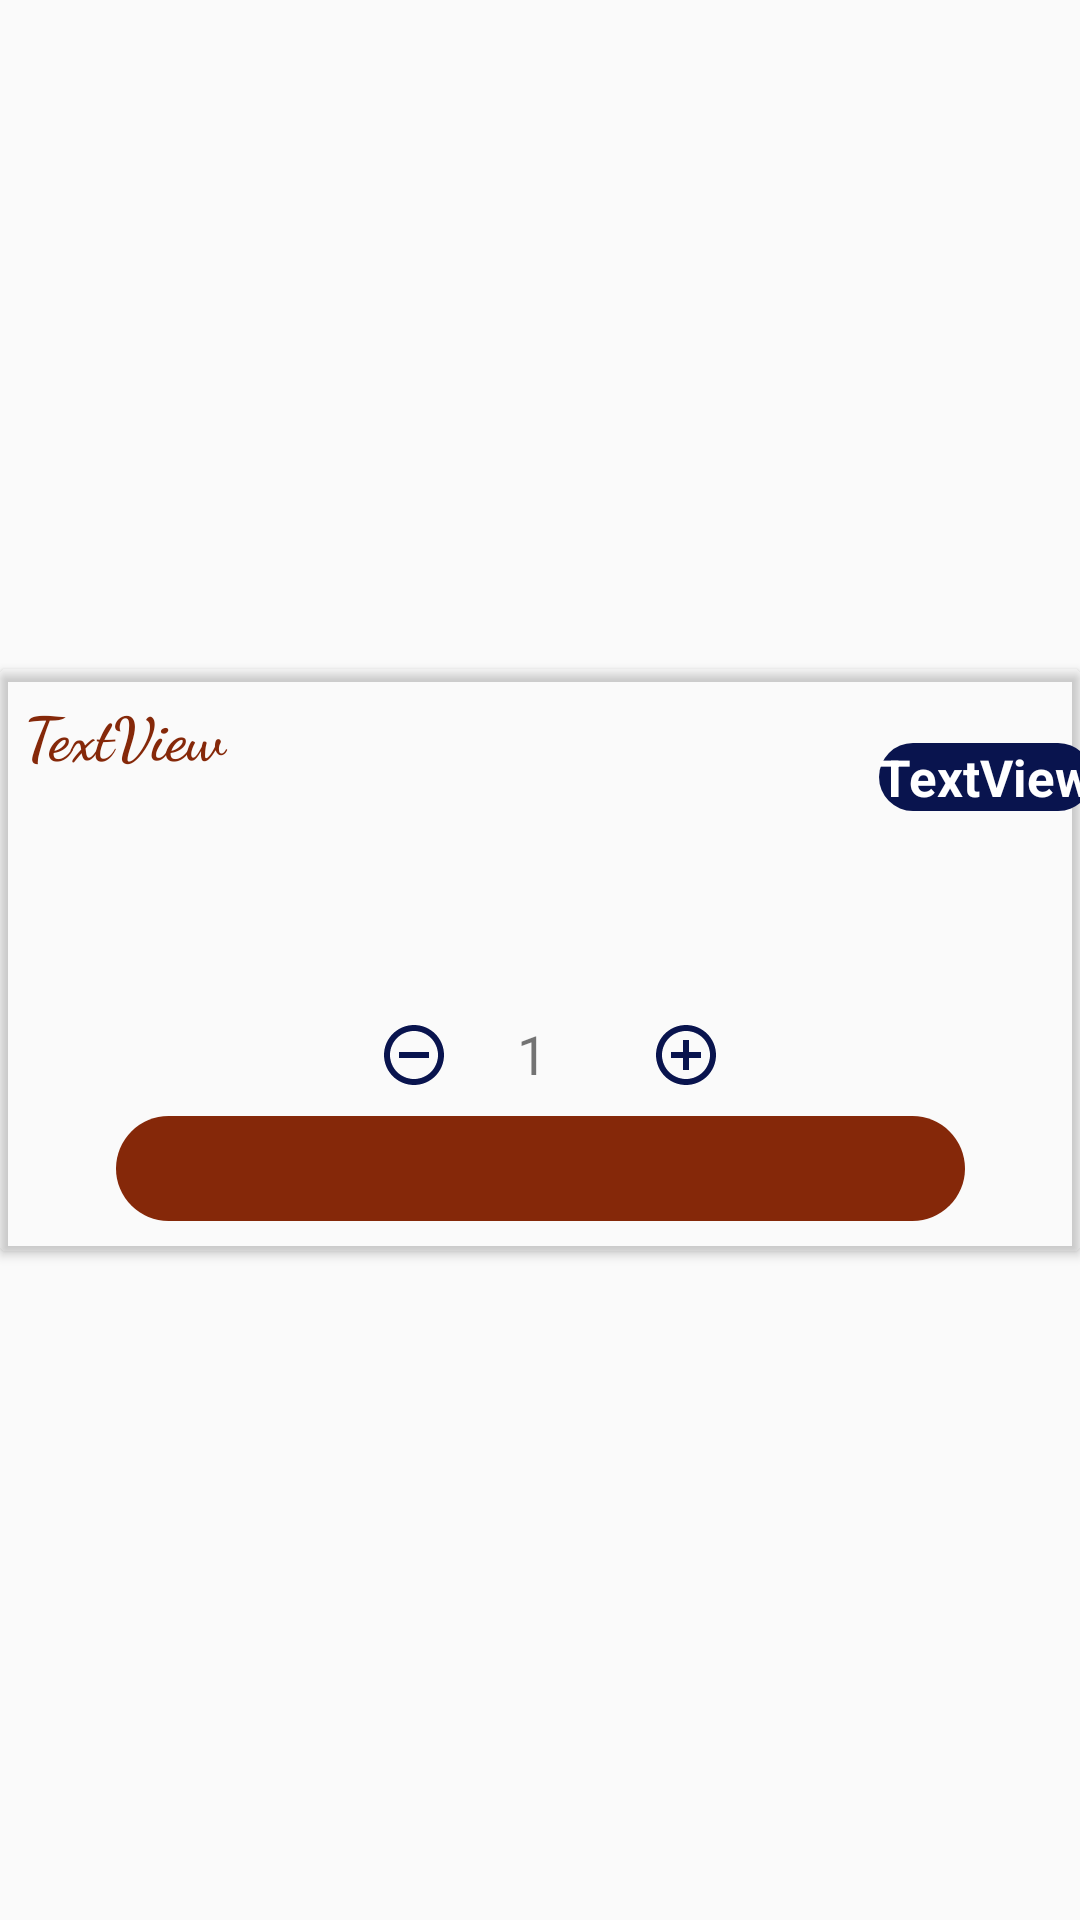

Android layout source for this screen:
<!-- AndroidManifest.xml: application theme AppTheme -->
<!-- res/layout/recycler_products_row.xml -->
<?xml version="1.0" encoding="utf-8"?>
<androidx.constraintlayout.widget.ConstraintLayout xmlns:android="http://schemas.android.com/apk/res/android"
    xmlns:app="http://schemas.android.com/apk/res-auto"
    xmlns:tools="http://schemas.android.com/tools"
    android:orientation="vertical"
    android:id="@+id/productCellLayout"
    android:layout_width="match_parent"
    android:layout_height="wrap_content">

    <androidx.cardview.widget.CardView
        android:layout_width="match_parent"
        android:layout_height="wrap_content"
        android:background="@android:color/transparent"
        app:cardBackgroundColor="@android:color/transparent"

        app:layout_constraintBottom_toBottomOf="parent"
        app:layout_constraintEnd_toEndOf="parent"
        app:layout_constraintStart_toStartOf="parent"
        app:layout_constraintTop_toTopOf="parent">

        <androidx.constraintlayout.widget.ConstraintLayout
            android:layout_width="match_parent"
            android:layout_height="wrap_content"
            android:layout_marginBottom="10dp"
            android:background="@android:color/transparent">

            <TextView
                android:id="@+id/prodNameTxt"
                style="@style/Base.Widget.MaterialComponents.TextView"
                android:layout_width="297dp"
                android:layout_height="wrap_content"
                android:layout_marginStart="8dp"
                android:layout_marginLeft="8dp"
                android:layout_marginTop="8dp"
                android:lines="4"
                android:maxLines="4"
                android:text="TextView"
                android:textAppearance="@style/TextAppearance.AppCompat.Display4"
                android:textColor="#852809"
                android:textSize="20sp"
                android:textStyle="bold"
                app:fontFamily="cursive"
                app:layout_constraintStart_toStartOf="parent"
                app:layout_constraintTop_toTopOf="parent" />

            <TextView
                android:id="@+id/prodPriceTxt"
                android:layout_width="wrap_content"
                android:layout_height="wrap_content"
                android:layout_marginStart="8dp"
                android:layout_marginLeft="8dp"
                android:layout_marginTop="8dp"
                android:layout_marginEnd="16dp"
                android:layout_marginRight="16dp"
                android:layout_marginBottom="120dp"
                android:background="@drawable/button_rounded"
                android:text="TextView"
                android:textColor="#FFFFFF"
                android:textSize="17sp"
                android:textStyle="bold"
                app:layout_constraintBottom_toBottomOf="parent"
                app:layout_constraintEnd_toEndOf="parent"
                app:layout_constraintStart_toEndOf="@+id/prodNameTxt"
                app:layout_constraintTop_toTopOf="parent" />

            <ImageButton
                android:id="@+id/addBtn"
                android:layout_width="63dp"
                android:layout_height="25dp"
                android:layout_marginTop="8dp"
                android:layout_marginEnd="100dp"
                android:layout_marginRight="100dp"
                android:layout_marginBottom="8dp"
                android:background="@android:color/transparent"
                app:layout_constraintBottom_toTopOf="@+id/addToCartBtn"
                app:layout_constraintEnd_toEndOf="parent"
                app:layout_constraintHorizontal_bias="0.0"
                app:layout_constraintStart_toEndOf="@+id/prodQuantityTxt"
                app:layout_constraintTop_toTopOf="parent"
                app:layout_constraintVertical_bias="1.0"
                app:srcCompat="@drawable/ic_add_circle_outline_black_24dp" />

            <ImageButton
                android:id="@+id/removeBtn"
                android:layout_width="0dp"
                android:layout_height="25dp"
                android:layout_marginStart="118dp"
                android:layout_marginLeft="118dp"
                android:layout_marginTop="8dp"
                android:layout_marginBottom="8dp"
                android:background="@android:color/transparent"
                app:layout_constraintBottom_toTopOf="@+id/addToCartBtn"
                app:layout_constraintEnd_toStartOf="@+id/prodQuantityTxt"
                app:layout_constraintHorizontal_bias="1.0"
                app:layout_constraintStart_toStartOf="parent"
                app:layout_constraintTop_toBottomOf="@+id/prodNameTxt"
                app:layout_constraintVertical_bias="0.0"
                app:srcCompat="@drawable/ic_remove_circle_outline_black_24dp" />

            <TextView
                android:id="@+id/prodQuantityTxt"
                android:layout_width="0dp"
                android:layout_height="25dp"
                android:layout_marginBottom="8dp"
                android:text="1"
                android:textSize="18dp"
                android:textAlignment="center"
                app:layout_constraintBottom_toTopOf="@+id/addToCartBtn"
                app:layout_constraintEnd_toStartOf="@+id/addBtn"
                app:layout_constraintStart_toEndOf="@+id/removeBtn" />

            <ImageButton
                android:id="@+id/addToCartBtn"
                android:layout_width="283dp"
                android:layout_height="35dp"
                android:layout_marginStart="56dp"
                android:layout_marginLeft="56dp"
                android:layout_marginEnd="56dp"
                android:layout_marginRight="56dp"
                android:background="@drawable/textview_rounded"
                android:contentDescription="TODO"
                android:gravity="end"
                android:textAlignment="textEnd"
                app:layout_constraintBottom_toBottomOf="parent"
                app:layout_constraintEnd_toEndOf="parent"
                app:layout_constraintStart_toStartOf="parent"
                app:srcCompat="@drawable/ic_add_shopping_cart_black_24dp" />
        </androidx.constraintlayout.widget.ConstraintLayout>
    </androidx.cardview.widget.CardView>
</androidx.constraintlayout.widget.ConstraintLayout>
<!-- resources referenced by this layout -->
<resources>
  <!-- drawable button_rounded (drawable) -->
  <?xml version="1.0" encoding="utf-8"?>
  <shape xmlns:android="http://schemas.android.com/apk/res/android"
      android:shape="rectangle">
  
      <solid
          android:color="@color/ColorHint"/>
      <corners
          android:radius="25dp"/>
  </shape>
  <!-- drawable ic_add_circle_outline_black_24dp (drawable) -->
  <vector android:height="24dp" android:tint="#09144E"
      android:viewportHeight="24.0" android:viewportWidth="24.0"
      android:width="24dp" xmlns:android="http://schemas.android.com/apk/res/android">
      <path android:fillColor="#09144E" android:pathData="M13,7h-2v4L7,11v2h4v4h2v-4h4v-2h-4L13,7zM12,2C6.48,2 2,6.48 2,12s4.48,10 10,10 10,-4.48 10,-10S17.52,2 12,2zM12,20c-4.41,0 -8,-3.59 -8,-8s3.59,-8 8,-8 8,3.59 8,8 -3.59,8 -8,8z"/>
  </vector>
  <!-- drawable ic_remove_circle_outline_black_24dp (drawable) -->
  <vector android:height="24dp" android:tint="#09144E"
      android:viewportHeight="24.0" android:viewportWidth="24.0"
      android:width="24dp" xmlns:android="http://schemas.android.com/apk/res/android">
      <path android:fillColor="#09144E" android:pathData="M7,11v2h10v-2L7,11zM12,2C6.48,2 2,6.48 2,12s4.48,10 10,10 10,-4.48 10,-10S17.52,2 12,2zM12,20c-4.41,0 -8,-3.59 -8,-8s3.59,-8 8,-8 8,3.59 8,8 -3.59,8 -8,8z"/>
  </vector>
  <!-- drawable textview_rounded (drawable) -->
  <?xml version="1.0" encoding="utf-8"?>
  <shape xmlns:android="http://schemas.android.com/apk/res/android"
      android:shape="rectangle">
  
      <solid
          android:color="#852809"
          />
      <corners
          android:radius="25dp"/>
  </shape>
  <style name="AppTheme" parent="Theme.AppCompat.Light">
          
          <item name="colorPrimary">@color/colorPrimary</item>
          <item name="colorPrimaryDark">@color/colorPrimaryDark</item>
          <item name="colorAccent">@color/colorAccent</item>
      </style>
  <color name="ColorHint">#09144E</color>
  <color name="colorPrimary">#09144E</color>
  <color name="colorPrimaryDark">#09144E</color>
  <color name="colorAccent">#D81B60</color>
</resources>
